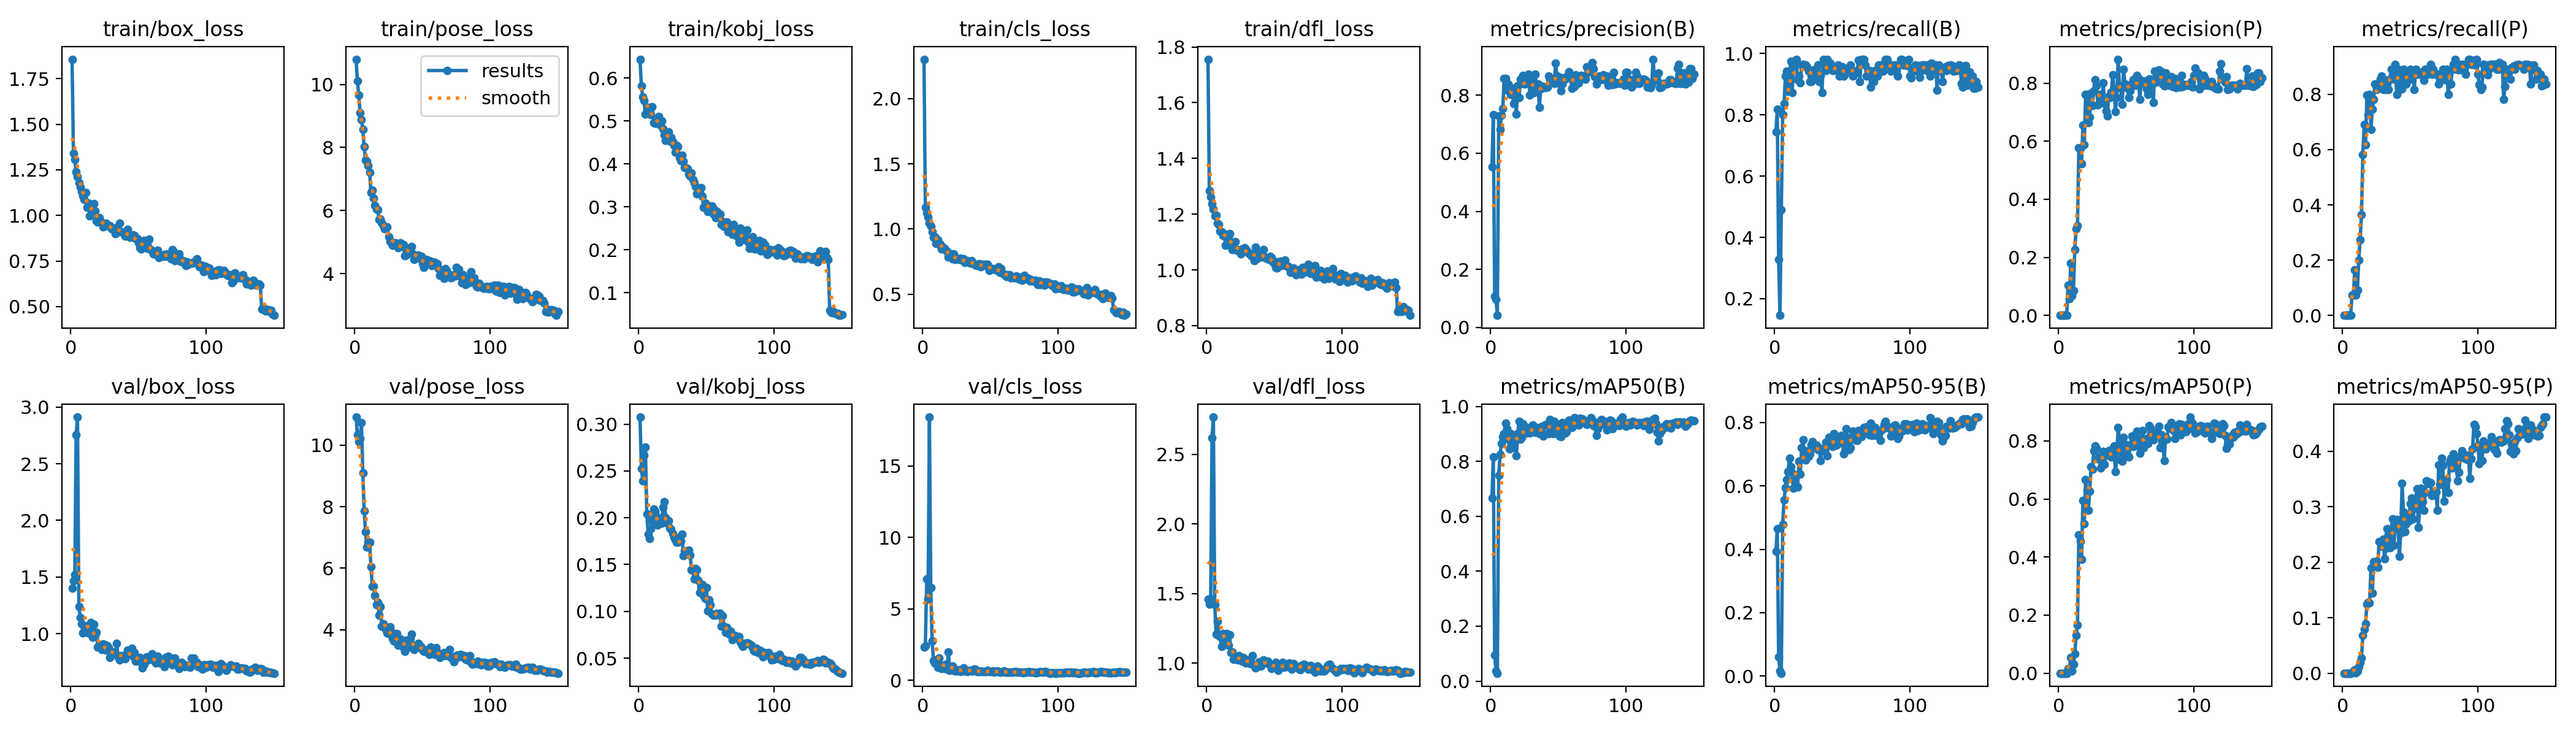

The file beside this chart, header and first rows:
epoch, train/box_loss, train/pose_loss, train/kobj_loss, train/cls_loss, train/dfl_loss, metrics/precision(B), metrics/recall(B), metrics/mAP50(B), metrics/mAP50-95(B), metrics/precision(P), metrics/recall(P), metrics/mAP50(P), metrics/mAP50-95(P), val/box_loss, val/pose_loss, val/kobj_loss, val/cls_loss, val/dfl_loss, lr/pg0, lr/pg1, lr/pg2
1, 1.857, 10.8, 0.6441, 2.303, 1.756, 0.5537, 0.7443, 0.6659, 0.3942, 0, 0, 0, 0, 1.403, 10.92, 0.3075, 2.332, 1.462, 0.07844, 0.00044, 0.00044
2, 1.339, 10.12, 0.5817, 1.169, 1.284, 0.732, 0.8182, 0.8157, 0.4654, 0, 0, 0, 0, 1.466, 10.35, 0.2524, 2.399, 1.423, 0.05589, 0.0008941, 0.0008941
3, 1.307, 9.659, 0.5561, 1.125, 1.262, 0.1072, 0.3273, 0.09471, 0.05976, 0, 0, 0, 0, 1.52, 10.13, 0.2395, 7.092, 1.459, 0.03334, 0.001342, 0.001342
4, 1.241, 9.092, 0.5475, 1.091, 1.238, 0.09658, 0.1454, 0.03798, 0.01552, 0, 0, 0, 0, 2.753, 10.22, 0.267, 5.672, 2.619, 0.01078, 0.001784, 0.001784
5, 1.211, 8.881, 0.5161, 1.043, 1.219, 0.0418, 0.4909, 0.02875, 0.00876, 0, 0, 0, 0, 2.912, 10.74, 0.2754, 18.43, 2.766, 0.001947, 0.001947, 0.001947
6, 1.178, 8.57, 0.5279, 1.021, 1.193, 0.7292, 0.8, 0.7501, 0.4789, 0, 0, 0, 0, 1.24, 9.105, 0.204, 6.503, 1.42, 0.001934, 0.001934, 0.001934
7, 1.156, 8.022, 0.5314, 0.978, 1.196, 0.6819, 0.8364, 0.8255, 0.5558, 0.1029, 0.07273, 0.01525, 0.00152, 1.144, 7.857, 0.1824, 2.761, 1.207, 0.001921, 0.001921, 0.001921
8, 1.133, 7.606, 0.5288, 0.9364, 1.168, 0.731, 0.9273, 0.8663, 0.5937, 0.05723, 0.07273, 0.01185, 0.0021, 1.088, 7.188, 0.1777, 1.363, 1.302, 0.001908, 0.001908, 0.001908
9, 1.11, 7.561, 0.5151, 0.9388, 1.164, 0.7532, 0.9435, 0.8895, 0.6201, 0.1801, 0.1637, 0.05514, 0.00635, 1.008, 6.678, 0.1883, 1.186, 1.2, 0.001894, 0.001894, 0.001894
10, 1.088, 7.418, 0.533, 0.8906, 1.139, 0.8577, 0.8769, 0.901, 0.6448, 0.06731, 0.07273, 0.00853, 0.00106, 1.074, 6.853, 0.1969, 1.425, 1.192, 0.001881, 0.001881, 0.001881
11, 1.124, 7.215, 0.4963, 0.918, 1.137, 0.8568, 0.9273, 0.9397, 0.6885, 0.084, 0.09091, 0.03107, 0.00354, 1.044, 6.839, 0.2089, 0.8981, 1.123, 0.001868, 0.001868, 0.001868
12, 1.045, 6.568, 0.4955, 0.8835, 1.124, 0.8172, 0.9752, 0.9183, 0.6613, 0.2275, 0.2, 0.06625, 0.01128, 1.054, 6.056, 0.2067, 1.57, 1.213, 0.001855, 0.001855, 0.001855
13, 1.067, 6.655, 0.4947, 0.8839, 1.127, 0.8392, 0.8727, 0.8819, 0.6409, 0.2976, 0.2727, 0.1313, 0.0195, 1.007, 5.415, 0.198, 1.063, 1.158, 0.001842, 0.001842, 0.001842
14, 0.997, 6.39, 0.4998, 0.849, 1.088, 0.8149, 0.9608, 0.8447, 0.5928, 0.3094, 0.3636, 0.1667, 0.02738, 1.043, 5.406, 0.1924, 0.8014, 1.185, 0.001828, 0.001828, 0.001828
15, 1.054, 6.157, 0.5107, 0.8632, 1.128, 0.8033, 0.9651, 0.9013, 0.6131, 0.5783, 0.5818, 0.4766, 0.06825, 1.097, 5.109, 0.2001, 0.8998, 1.212, 0.001815, 0.001815, 0.001815
16, 1.022, 6.046, 0.4911, 0.8525, 1.119, 0.816, 0.9818, 0.8861, 0.6339, 0.575, 0.6909, 0.4547, 0.07914, 0.9677, 4.802, 0.194, 0.8394, 1.127, 0.001802, 0.001802, 0.001802
17, 1.066, 6.019, 0.501, 0.8394, 1.13, 0.7704, 0.9151, 0.8487, 0.5965, 0.5227, 0.6182, 0.3925, 0.08923, 1.081, 4.897, 0.194, 1.127, 1.205, 0.001789, 0.001789, 0.001789
18, 1.025, 5.719, 0.4828, 0.8293, 1.099, 0.8255, 0.9273, 0.8726, 0.6774, 0.6561, 0.7977, 0.595, 0.1244, 0.9865, 4.464, 0.211, 0.768, 1.077, 0.001776, 0.001776, 0.001776
19, 0.9718, 5.73, 0.4672, 0.7881, 1.073, 0.7346, 0.9058, 0.8203, 0.6381, 0.5878, 0.7259, 0.5145, 0.1284, 1.009, 4.752, 0.2174, 1.971, 1.081, 0.001762, 0.001762, 0.001762
20, 0.9629, 5.611, 0.4545, 0.8008, 1.083, 0.8319, 0.9636, 0.902, 0.7213, 0.7609, 0.8, 0.6669, 0.1264, 0.8808, 4.11, 0.2004, 0.685, 1.026, 0.001749, 0.001749, 0.001749
21, 0.9888, 5.512, 0.4666, 0.8073, 1.102, 0.7912, 0.9647, 0.9452, 0.7462, 0.7615, 0.6727, 0.6316, 0.19, 0.8815, 4.183, 0.1945, 0.7925, 1.032, 0.001736, 0.001736, 0.001736
22, 0.9643, 5.426, 0.475, 0.772, 1.071, 0.8548, 0.9635, 0.8809, 0.6851, 0.6638, 0.7454, 0.5611, 0.1445, 0.9035, 4.066, 0.1966, 0.971, 1.029, 0.001723, 0.001723, 0.001723
23, 0.9606, 5.473, 0.4537, 0.8092, 1.073, 0.8395, 0.9636, 0.8883, 0.6814, 0.6825, 0.7818, 0.6258, 0.2009, 0.8626, 4.008, 0.1892, 0.6711, 1.022, 0.00171, 0.00171, 0.00171
24, 0.9384, 5.478, 0.4618, 0.7654, 1.071, 0.8681, 0.9575, 0.9367, 0.7114, 0.7657, 0.8364, 0.7103, 0.2012, 0.9099, 3.902, 0.1875, 0.6336, 1.053, 0.001696, 0.001696, 0.001696
25, 0.9468, 5.173, 0.4525, 0.7705, 1.058, 0.8384, 0.9432, 0.9011, 0.6939, 0.724, 0.8182, 0.7023, 0.2024, 0.9022, 3.876, 0.1833, 0.6313, 1.032, 0.001683, 0.001683, 0.001683
26, 0.9579, 5.018, 0.4441, 0.773, 1.076, 0.8425, 0.9091, 0.9068, 0.7019, 0.7741, 0.8364, 0.7654, 0.1912, 0.8522, 4.094, 0.1793, 0.7221, 1.014, 0.00167, 0.00167, 0.00167
27, 0.9435, 5.008, 0.4281, 0.7686, 1.067, 0.8532, 0.9091, 0.923, 0.7305, 0.8118, 0.8364, 0.7828, 0.237, 0.891, 3.926, 0.1764, 0.7052, 1.042, 0.001657, 0.001657, 0.001657
28, 0.9438, 4.896, 0.4432, 0.7747, 1.081, 0.8717, 0.9455, 0.9211, 0.7389, 0.79, 0.8546, 0.7754, 0.2366, 0.8765, 3.706, 0.1739, 0.6188, 1.026, 0.001644, 0.001644, 0.001644
29, 0.9442, 4.979, 0.4401, 0.7608, 1.076, 0.8002, 0.9464, 0.9037, 0.7218, 0.7259, 0.8666, 0.7379, 0.2284, 0.7887, 3.635, 0.1739, 0.7018, 0.9999, 0.00163, 0.00163, 0.00163
30, 0.9275, 4.981, 0.4152, 0.7704, 1.067, 0.8497, 0.9251, 0.9076, 0.7209, 0.7619, 0.8182, 0.7443, 0.2413, 0.8154, 3.659, 0.1791, 0.8673, 1.006, 0.001617, 0.001617, 0.001617
31, 0.9313, 4.937, 0.4083, 0.7425, 1.06, 0.8386, 0.9444, 0.9325, 0.7284, 0.7578, 0.8535, 0.7069, 0.2066, 0.8386, 3.875, 0.1754, 0.6677, 1.025, 0.001604, 0.001604, 0.001604
32, 0.9262, 4.826, 0.4204, 0.7507, 1.058, 0.8089, 0.9636, 0.9078, 0.7156, 0.7377, 0.8182, 0.7276, 0.2247, 0.8226, 3.498, 0.1822, 0.6738, 0.998, 0.001591, 0.001591, 0.001591
33, 0.9011, 4.878, 0.4068, 0.7575, 1.05, 0.8713, 0.9091, 0.9056, 0.7203, 0.8004, 0.8364, 0.7636, 0.2609, 0.8206, 3.643, 0.1595, 0.6232, 1.003, 0.001578, 0.001578, 0.001578
34, 0.9347, 4.978, 0.392, 0.7528, 1.057, 0.8229, 0.9291, 0.9225, 0.6804, 0.7298, 0.8182, 0.72, 0.251, 0.9154, 3.69, 0.1646, 0.662, 1.055, 0.001564, 0.001564, 0.001564
35, 0.9082, 4.864, 0.3901, 0.7376, 1.033, 0.838, 0.8727, 0.9193, 0.7125, 0.705, 0.8546, 0.7585, 0.2268, 0.7907, 3.583, 0.1615, 0.708, 0.9829, 0.001551, 0.001551, 0.001551
36, 0.957, 4.919, 0.3889, 0.7577, 1.081, 0.7582, 0.9818, 0.9004, 0.7156, 0.6873, 0.8909, 0.751, 0.2576, 0.7685, 3.423, 0.1639, 0.6544, 0.9679, 0.001538, 0.001538, 0.001538
37, 0.9103, 4.555, 0.3757, 0.7387, 1.039, 0.8216, 0.9636, 0.9024, 0.7135, 0.7551, 0.8909, 0.7658, 0.2785, 0.805, 3.296, 0.1651, 0.6512, 0.9744, 0.001525, 0.001525, 0.001525
38, 0.91, 4.585, 0.3723, 0.733, 1.044, 0.8304, 0.9455, 0.928, 0.7386, 0.7503, 0.8546, 0.7673, 0.2303, 0.7837, 3.643, 0.1601, 0.7655, 0.9867, 0.001512, 0.001512, 0.001512
39, 0.9068, 4.75, 0.3792, 0.7256, 1.058, 0.8307, 0.9816, 0.8909, 0.6947, 0.7689, 0.9091, 0.7451, 0.2691, 0.783, 3.42, 0.1441, 0.7927, 1.009, 0.001498, 0.001498, 0.001498
40, 0.8873, 4.801, 0.364, 0.7212, 1.046, 0.8254, 0.9636, 0.9333, 0.7529, 0.8291, 0.8, 0.7573, 0.2771, 0.7813, 3.476, 0.144, 0.5935, 0.978, 0.001485, 0.001485, 0.001485
41, 0.8924, 4.73, 0.3557, 0.7234, 1.052, 0.8288, 0.9685, 0.9336, 0.7422, 0.7769, 0.8909, 0.7826, 0.2635, 0.8199, 3.712, 0.1343, 0.5916, 1.016, 0.001472, 0.001472, 0.001472
42, 0.9225, 4.855, 0.3472, 0.7335, 1.074, 0.8275, 0.9595, 0.9329, 0.7415, 0.7028, 0.8171, 0.6945, 0.2106, 0.8569, 3.853, 0.1455, 0.6093, 1.024, 0.001459, 0.001459, 0.001459
43, 0.8867, 4.625, 0.3313, 0.7109, 1.046, 0.8666, 0.9451, 0.9019, 0.7247, 0.7515, 0.8798, 0.7364, 0.2533, 0.8266, 3.493, 0.1446, 0.631, 1.013, 0.001446, 0.001446, 0.001446
44, 0.8808, 4.453, 0.3406, 0.7286, 1.043, 0.8525, 0.9461, 0.9525, 0.7654, 0.8826, 0.8204, 0.8456, 0.3426, 0.8413, 3.356, 0.1331, 0.5921, 1.004, 0.001432, 0.001432, 0.001432
45, 0.8909, 4.573, 0.334, 0.7252, 1.04, 0.854, 0.9569, 0.9322, 0.7278, 0.7899, 0.8909, 0.8026, 0.2903, 0.8723, 3.42, 0.1202, 0.5917, 1.015, 0.001419, 0.001419, 0.001419
46, 0.8941, 4.575, 0.3447, 0.7289, 1.038, 0.8472, 0.9455, 0.9001, 0.7308, 0.7819, 0.8727, 0.7387, 0.2549, 0.7981, 3.428, 0.1252, 0.6054, 0.9947, 0.001406, 0.001406, 0.001406
47, 0.889, 4.576, 0.3246, 0.7184, 1.049, 0.8401, 0.9636, 0.9448, 0.7532, 0.7275, 0.8364, 0.7295, 0.2699, 0.8304, 3.552, 0.1289, 0.5895, 0.9887, 0.001393, 0.001393, 0.001393
48, 0.8742, 4.485, 0.2996, 0.7287, 1.045, 0.9106, 0.9265, 0.9374, 0.7365, 0.8481, 0.8546, 0.8132, 0.2831, 0.7585, 3.5, 0.1168, 0.6914, 0.9634, 0.00138, 0.00138, 0.00138
49, 0.8734, 4.543, 0.3086, 0.6819, 1.027, 0.8654, 0.9349, 0.9254, 0.7589, 0.7977, 0.8727, 0.7608, 0.2746, 0.7646, 3.434, 0.1139, 0.6117, 0.9742, 0.001366, 0.001366, 0.001366
50, 0.8476, 4.308, 0.305, 0.6888, 1.031, 0.8404, 0.9575, 0.9195, 0.7519, 0.7867, 0.8909, 0.7868, 0.3056, 0.759, 3.332, 0.1255, 0.594, 0.9713, 0.001353, 0.001353, 0.001353
51, 0.8215, 4.191, 0.289, 0.697, 1.01, 0.8617, 0.9273, 0.8918, 0.7005, 0.7833, 0.8547, 0.7498, 0.3155, 0.7908, 3.3, 0.1002, 0.6062, 1.006, 0.00134, 0.00134, 0.00134
52, 0.8173, 4.278, 0.2932, 0.6977, 1.008, 0.8162, 0.9455, 0.8889, 0.7095, 0.7503, 0.8727, 0.7457, 0.2781, 0.7649, 3.321, 0.1122, 0.6334, 0.9737, 0.001327, 0.001327, 0.001327
53, 0.8412, 4.442, 0.3018, 0.6913, 1.018, 0.8374, 0.9363, 0.9404, 0.7805, 0.773, 0.8182, 0.7822, 0.2968, 0.6997, 3.273, 0.1067, 0.5786, 0.9473, 0.001314, 0.001314, 0.001314
54, 0.8641, 4.362, 0.3022, 0.6971, 1.032, 0.8535, 0.9536, 0.9235, 0.752, 0.7994, 0.8909, 0.8177, 0.312, 0.731, 3.36, 0.09735, 0.5888, 0.9689, 0.0013, 0.0013, 0.0013
55, 0.8231, 4.4, 0.283, 0.6845, 1.016, 0.8622, 0.9455, 0.9021, 0.7147, 0.8127, 0.8727, 0.7808, 0.332, 0.7651, 3.185, 0.09571, 0.6328, 0.9767, 0.001287, 0.001287, 0.001287
56, 0.8414, 4.354, 0.2932, 0.7119, 1.026, 0.864, 0.9636, 0.9082, 0.7196, 0.815, 0.8727, 0.7971, 0.2632, 0.7954, 3.434, 0.09648, 0.6109, 1.004, 0.001274, 0.001274, 0.001274
57, 0.8199, 4.253, 0.2751, 0.6679, 1.019, 0.8598, 0.9455, 0.9289, 0.7493, 0.7936, 0.8727, 0.7829, 0.2965, 0.7663, 3.304, 0.09615, 0.5776, 0.9714, 0.001261, 0.001261, 0.001261
58, 0.8685, 4.365, 0.289, 0.6945, 1.036, 0.8806, 0.9273, 0.9505, 0.7736, 0.8269, 0.8727, 0.8344, 0.3338, 0.7772, 3.226, 0.09815, 0.5612, 0.9741, 0.001248, 0.001248, 0.001248
59, 0.8136, 4.342, 0.2768, 0.6607, 1.014, 0.8655, 0.9363, 0.9397, 0.7566, 0.8151, 0.8819, 0.8064, 0.3094, 0.772, 3.202, 0.09677, 0.6039, 0.9749, 0.001234, 0.001234, 0.001234
60, 0.8057, 4.245, 0.2832, 0.6548, 1.014, 0.824, 0.9364, 0.924, 0.743, 0.745, 0.8499, 0.7586, 0.2935, 0.8215, 3.413, 0.09813, 0.6574, 0.9988, 0.001221, 0.001221, 0.001221
... 90 more rows
